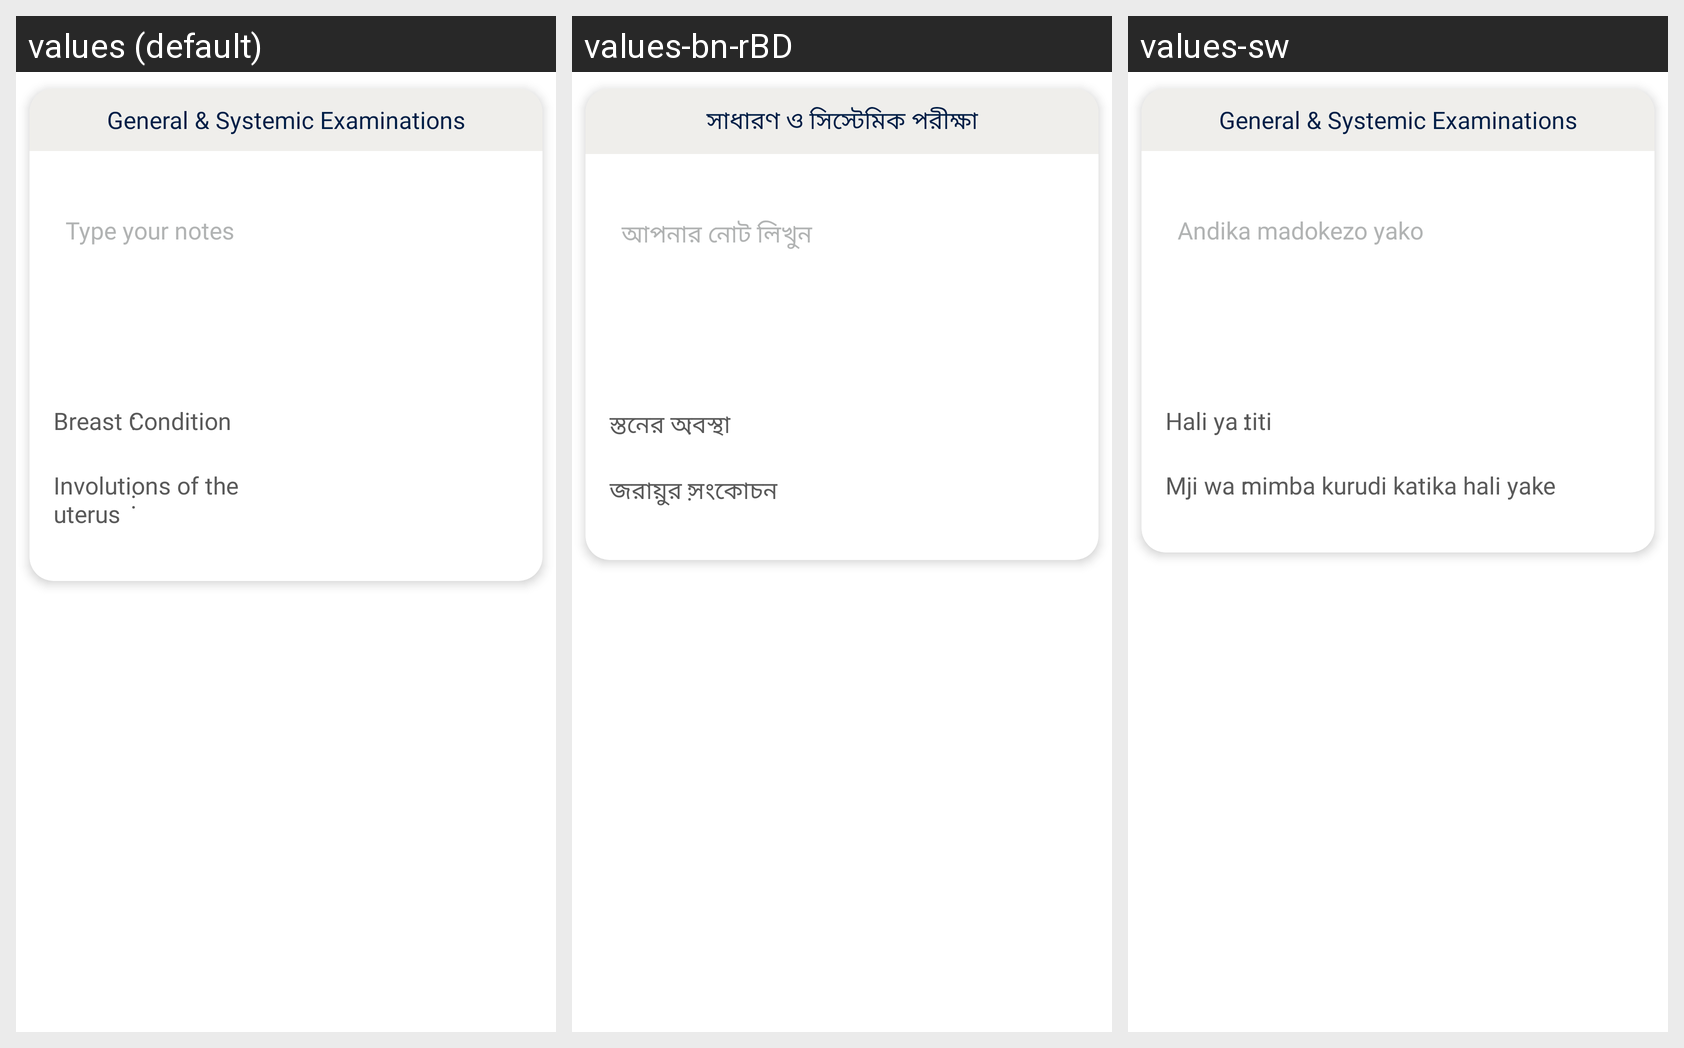

The Android screen above is rendered under several locales of the same app. Produce the string resources it draws, with the default and per-locale values.
Android screen res/layout/fragment_general_examination.xml rendered under 3 locales, left to right: values (default), values-bn-rBD, values-sw. Device: Nexus 5 (rendered at 1080×1920; each locale shown at half size, 540×960, under a caption strip naming it); theme Theme.Spice_sl_mobile.
Strings drawn on this screen, with the default value and each locale's value (text and hints the layout hard-codes, and strings that could not be matched under every locale, appear in the picture but are not listed):

general_systemic_examinations
  values: General & Systemic Examinations
  values-bn-rBD: সাধারণ ও সিস্টেমিক পরীক্ষা
  values-sw: General & Systemic Examinations

type_notes
  values: Type your notes
  values-bn-rBD: আপনার নোট লিখুন
  values-sw: Andika madokezo yako

breast_condition
  values: Breast Condition
  values-bn-rBD: স্তনের অবস্থা
  values-sw: Hali ya titi

separator_colon
  values: :
  values-bn-rBD: :
  values-sw: :  [not translated; the default value is used]

involutions_of_the_nuterus
  values: Involutions of the
      uterus
  values-bn-rBD: জরায়ুর সংকোচন
  values-sw: Mji wa mimba kurudi katika hali yake
